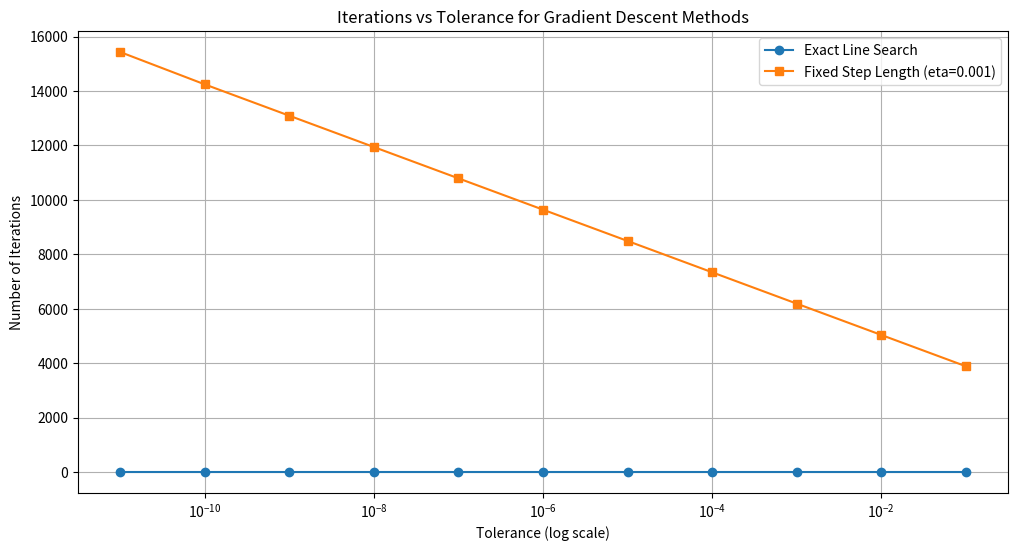
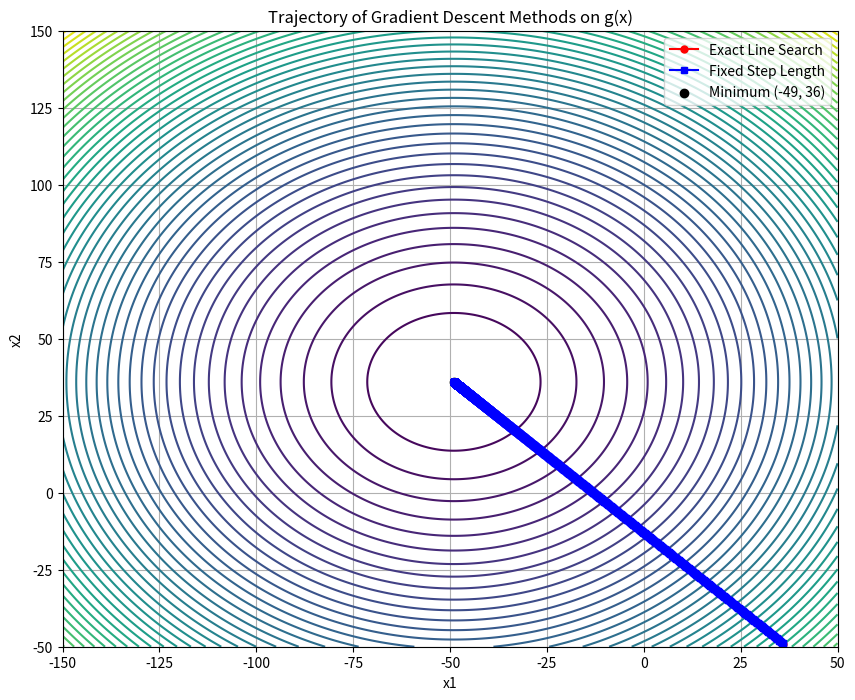

Write the Python code that produced these figures, in order.
#Question 1 [ Subpart 3]
import numpy as np
import matplotlib.pyplot as plt

# Define the function g(x), its gradient, and Hessian
def g(x):
    return (x[0] + 49)**2 + (x[1] - 36)**2

def grad_g(x):
    return 2 * np.array([x[0] + 49, x[1] - 36])

def exact_line_search(x, grad):
    """Compute the step size using exact line search for g(x)."""
    alpha = np.dot(grad, grad) / (2 * np.dot(grad, grad))
    return alpha

# Gradient Descent with Exact Line Search
def gradient_descent_exact(x0, tol):
    x = x0
    iterations = 0
    trajectory = [x]

    while np.linalg.norm(grad_g(x)) > tol:
        grad = grad_g(x)
        alpha = exact_line_search(x, grad)
        x = x - alpha * grad
        trajectory.append(x)
        iterations += 1

    return x, iterations, trajectory

# Gradient Descent with Fixed Step Length
def gradient_descent_fixed(x0, tol, eta):
    x = x0
    iterations = 0
    trajectory = [x]

    while np.linalg.norm(grad_g(x)) > tol:
        grad = grad_g(x)
        x = x - eta * grad
        trajectory.append(x)
        iterations += 1

    return x, iterations, trajectory

# Initial point and tolerances
x0 = np.array([36, -49])
tolerances = [10**-p for p in range(1, 12)]

# Run both algorithms and record iterations
exact_iters = []
fixed_iters = []
eta = 0.001

for tol in tolerances:
    _, iters, _ = gradient_descent_exact(x0, tol)
    exact_iters.append(iters)

    _, iters, _ = gradient_descent_fixed(x0, tol, eta)
    fixed_iters.append(iters)

# Plot the results
plt.figure(figsize=(12, 6))
plt.plot(tolerances, exact_iters, label="Exact Line Search", marker='o')
plt.plot(tolerances, fixed_iters, label="Fixed Step Length (eta=0.001)", marker='s')
plt.xscale('log')
plt.xlabel("Tolerance (log scale)")
plt.ylabel("Number of Iterations")
plt.title("Iterations vs Tolerance for Gradient Descent Methods")
plt.legend()
plt.grid()
plt.show()

# Generate trajectory plots
_, _, exact_trajectory = gradient_descent_exact(x0, 1e-5)
_, _, fixed_trajectory = gradient_descent_fixed(x0, 1e-5, eta)


# Contour Plot for g(x)
x = np.linspace(-150, 50, 400)
y = np.linspace(-50, 150, 400)
X, Y = np.meshgrid(x, y)
Z = (X + 49)**2 + (Y - 36)**2

plt.figure(figsize=(10, 8))
plt.contour(X, Y, Z, levels=50, cmap="viridis")

# Plot Trajectories
exact_trajectory = np.array(exact_trajectory)
fixed_trajectory = np.array(fixed_trajectory)

# Exact Line Search Trajectory
plt.plot(
    exact_trajectory[:, 0], exact_trajectory[:, 1],
    'o-', label="Exact Line Search", color="red", markersize=5
)

# Fixed Step-Length Trajectory
plt.plot(
    fixed_trajectory[:, 0], fixed_trajectory[:, 1],
    's-', label="Fixed Step Length", color="blue", markersize=5
)

# Minimum Point
plt.scatter([-49], [36], color="black", label="Minimum (-49, 36)")

# Titles and Labels
plt.title("Trajectory of Gradient Descent Methods on g(x)")
plt.xlabel("x1")
plt.ylabel("x2")
plt.legend()
plt.grid()
plt.show()
print("Fixed Step-Length Trajectory:", fixed_trajectory)
